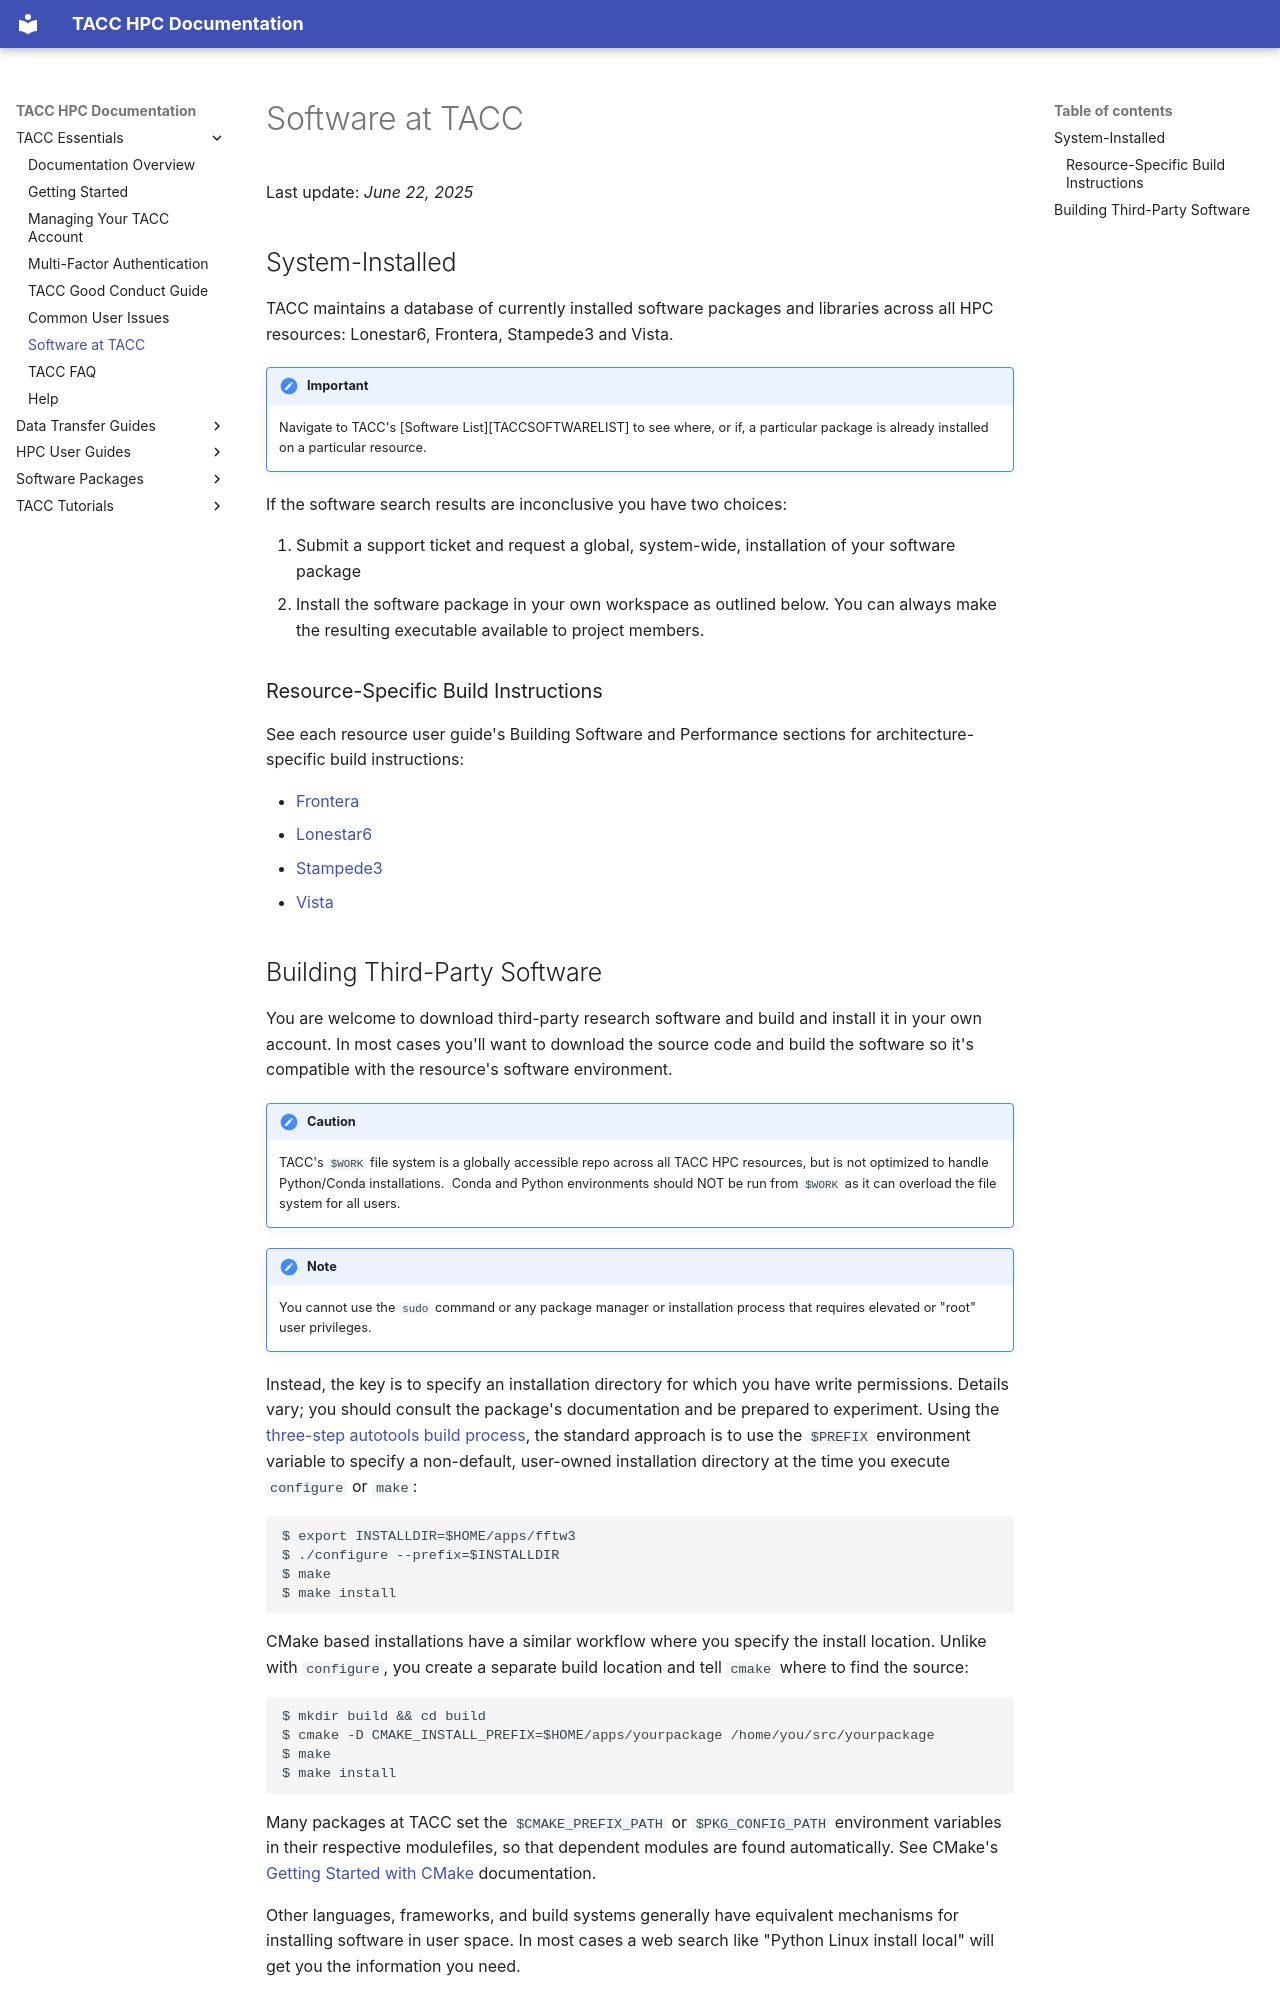

repository: TACC/TACC-Docs · page: basics/software/index.html · generator: mkdocs

# Software at TACC
Last update: *June 22, 2025*

## System-Installed 

TACC maintains a database of currently installed software packages and libraries across all HPC resources: Lonestar6, Frontera, Stampede3 and Vista.  	

!!!important
	Navigate to TACC's [Software List][TACCSOFTWARELIST] to see where, or if, a particular package is already installed on a particular resource.

If the software search results are inconclusive you have two choices:

1. Submit a support ticket and request a global, system-wide, installation of your software package
1. Install the software package in your own workspace as outlined below.  You can always make the resulting executable available to project members.


### Resource-Specific Build Instructions

See each resource user guide's Building Software and Performance sections for architecture-specific build instructions:

* [Frontera](../../hpc/frontera#building)
* [Lonestar6](../../hpc/lonestar6#building)
* [Stampede3](../../hpc/stampede3#building)
* [Vista](../../hpc/vista#building)
